Photos from the image-classification dataset "processed" in the GitHub repository shaguntalwar17/BrainTumor_CDSS. Its 4 classes are: glioma, meningioma, no tumor, pituitary tumor.

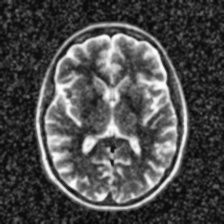
Label: no tumor

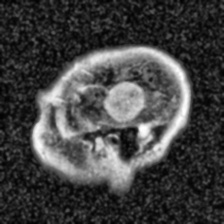
Label: meningioma

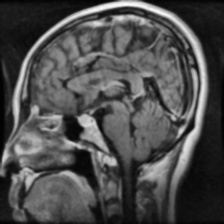
Label: pituitary tumor

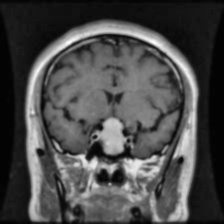
Label: pituitary tumor

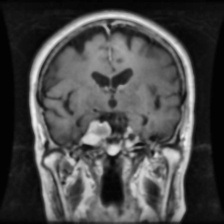
Label: meningioma

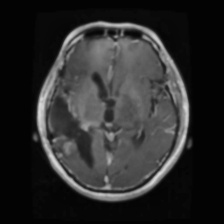
Label: glioma
